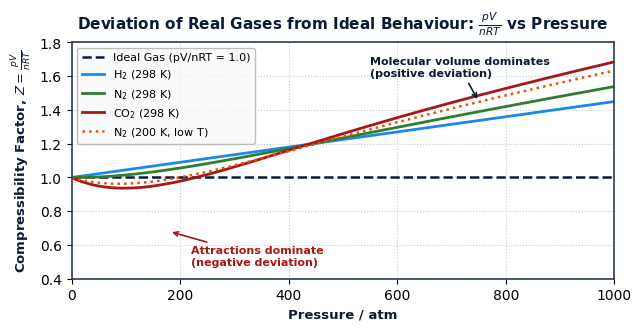
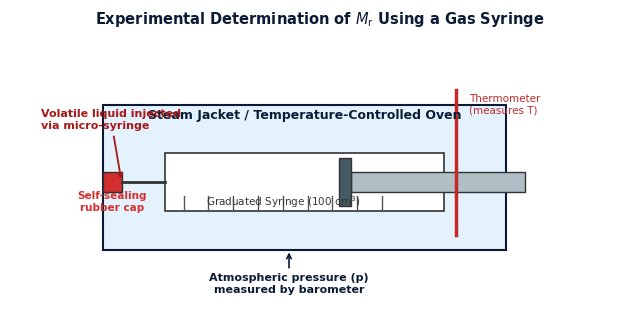
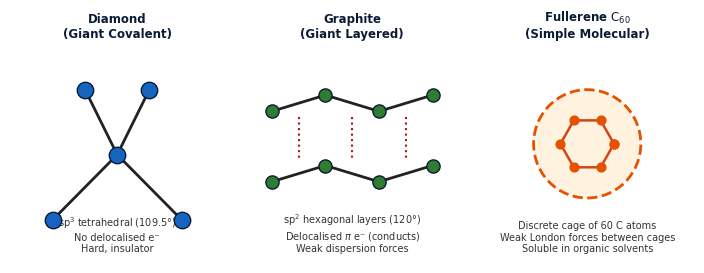
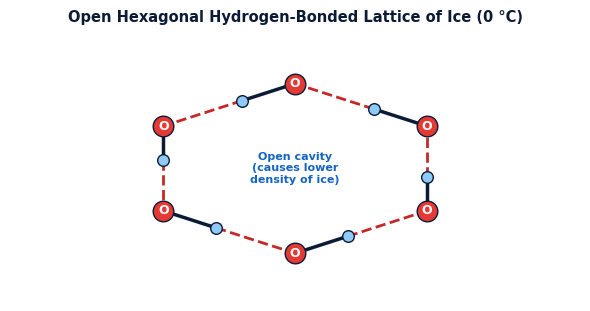

Write Python code to recreate these figures, in order.
"""
Generate high-resolution figures for Topic 4: States of Matter.
"""
import matplotlib.pyplot as plt
import numpy as np
import os

os.makedirs(r"z:\tests n quizes63\books\psycology\new styl\figures", exist_ok=True)
fig_dir = r"z:\tests n quizes63\books\psycology\new styl\figures"

plt.rcParams.update({
    'font.sans-serif': 'Arial',
    'font.family': 'sans-serif',
    'figure.autolayout': True,
    'axes.edgecolor': '#2a3b5c',
    'axes.linewidth': 1.2,
})

# -------------------------------------------------------------
# Figure 1: Real vs Ideal Gas Deviations (pV/nRT vs p)
# -------------------------------------------------------------
fig, ax = plt.subplots(figsize=(6.5, 3.4), dpi=200)

p = np.linspace(0, 1000, 400)

# Ideal gas
ax.axhline(1.0, color='#0b1b36', linestyle='--', linewidth=1.8, label='Ideal Gas (pV/nRT = 1.0)')

# Real gases
# H2 (almost purely repulsive effect dominating due to very small size and weak London forces)
z_h2 = 1.0 + 0.00045 * p
ax.plot(p, z_h2, color='#1e88e5', linewidth=2.0, label=r'$\mathrm{H_2}$ (298 K)')

# N2 (dip due to attraction, then rise due to volume)
z_n2 = 1.0 - 0.0006 * p * np.exp(-p / 250) + 0.00055 * p
ax.plot(p, z_n2, color='#2e7d32', linewidth=2.0, label=r'$\mathrm{N_2}$ (298 K)')

# CO2 (stronger dip due to greater polarisability / attractions)
z_co2 = 1.0 - 0.0022 * p * np.exp(-p / 200) + 0.0007 * p
ax.plot(p, z_co2, color='#a81717', linewidth=2.0, label=r'$\mathrm{CO_2}$ (298 K)')

# Low T vs High T for N2
z_n2_lowT = 1.0 - 0.0016 * p * np.exp(-p / 220) + 0.00065 * p
ax.plot(p, z_n2_lowT, color='#e65100', linewidth=1.8, linestyle=':', label=r'$\mathrm{N_2}$ (200 K, low T)')

ax.set_title(r'Deviation of Real Gases from Ideal Behaviour: $\frac{pV}{nRT}$ vs Pressure', fontsize=11, fontweight='bold', color='#0b1b36', pad=10)
ax.set_xlabel('Pressure / atm', fontsize=9.5, fontweight='bold', color='#0b1b36')
ax.set_ylabel(r'Compressibility Factor, $Z = \frac{pV}{nRT}$', fontsize=9.5, fontweight='bold', color='#0b1b36')
ax.set_xlim(0, 1000)
ax.set_ylim(0.4, 1.8)
ax.grid(True, linestyle=':', alpha=0.6, color='#99aab5')

# Annotations
ax.annotate('Attractions dominate\n(negative deviation)', xy=(180, 0.68), xytext=(220, 0.48),
            arrowprops=dict(arrowstyle='->', color='#a81717', lw=1.2),
            fontsize=8, color='#a81717', fontweight='semibold')
ax.annotate('Molecular volume dominates\n(positive deviation)', xy=(750, 1.45), xytext=(550, 1.6),
            arrowprops=dict(arrowstyle='->', color='#0b1b36', lw=1.2),
            fontsize=8, color='#0b1b36', fontweight='semibold')

ax.legend(frameon=True, facecolor='#f8f9fa', edgecolor='#b0aca4', fontsize=8, loc='upper left')
plt.tight_layout()
fig.savefig(os.path.join(fig_dir, 'real_vs_ideal_gas.png'), dpi=200)
plt.close(fig)

# -------------------------------------------------------------
# Figure 2: Gas Syringe Apparatus for Volatile Liquid Mr
# -------------------------------------------------------------
fig, ax = plt.subplots(figsize=(6.5, 3.4), dpi=200)
ax.set_xlim(0, 10)
ax.set_ylim(0, 6)
ax.axis('off')

# Water/steam oven box
rect_oven = plt.Rectangle((1.5, 1.5), 6.5, 3.0, facecolor='#e3f2fd', edgecolor='#0b1b36', linewidth=1.5)
ax.add_patch(rect_oven)
ax.text(4.75, 4.2, 'Steam Jacket / Temperature-Controlled Oven', ha='center', fontsize=9, fontweight='bold', color='#0b1b36')

# Gas syringe body inside
rect_syr = plt.Rectangle((2.5, 2.3), 4.5, 1.2, facecolor='#ffffff', edgecolor='#333333', linewidth=1.2)
ax.add_patch(rect_syr)
# Syringe graduations
for gx in np.linspace(2.8, 6.0, 9):
    ax.plot([gx, gx], [2.3, 2.6], color='#555555', lw=1)
ax.text(4.4, 2.4, r'Graduated Syringe ($100\ \mathrm{cm^3}$)', ha='center', fontsize=7.5, color='#333333')

# Syringe plunger
plunger_shaft = plt.Rectangle((5.5, 2.7), 2.8, 0.4, facecolor='#b0bec5', edgecolor='#333333', linewidth=1)
plunger_head = plt.Rectangle((5.3, 2.4), 0.2, 1.0, facecolor='#455a64', edgecolor='#333333', linewidth=1)
ax.add_patch(plunger_shaft)
ax.add_patch(plunger_head)

# Capillary / nozzle & self-sealing cap
ax.plot([2.5, 1.8], [2.9, 2.9], color='#333333', lw=2)
cap = plt.Rectangle((1.5, 2.7), 0.3, 0.4, facecolor='#d32f2f', edgecolor='#333333', lw=1)
ax.add_patch(cap)
ax.text(1.65, 2.3, 'Self-sealing\nrubber cap', ha='center', fontsize=7.5, color='#d32f2f', fontweight='semibold')

# Hypodermic syringe injection
ax.annotate('Volatile liquid injected\nvia micro-syringe', xy=(1.8, 2.9), xytext=(0.5, 4.0),
            arrowprops=dict(arrowstyle='->', color='#a81717', lw=1.3),
            fontsize=8, color='#a81717', fontweight='bold')

# Thermometer
ax.plot([7.2, 7.2], [1.8, 4.8], color='#c62828', lw=2.5)
ax.text(7.4, 4.5, 'Thermometer\n(measures T)', fontsize=7.5, color='#c62828', va='center')

# Pressure gauge
ax.annotate('Atmospheric pressure (p)\nmeasured by barometer', xy=(4.5, 1.5), xytext=(4.5, 0.6),
            arrowprops=dict(arrowstyle='->', color='#0b1b36', lw=1.2),
            ha='center', fontsize=8, color='#0b1b36', fontweight='bold')

ax.set_title(r'Experimental Determination of $M_\mathrm{r}$ Using a Gas Syringe', fontsize=10.5, fontweight='bold', color='#0b1b36')
plt.tight_layout()
fig.savefig(os.path.join(fig_dir, 'gas_syringe_apparatus.png'), dpi=200)
plt.close(fig)

# -------------------------------------------------------------
# Figure 3: Carbon Allotropes & Giant Structures
# -------------------------------------------------------------
fig, (ax1, ax2, ax3) = plt.subplots(1, 3, figsize=(7.2, 2.8), dpi=200)

# Diamond
ax1.set_xlim(-2, 2)
ax1.set_ylim(-2, 2)
ax1.axis('off')
ax1.set_title('Diamond\n(Giant Covalent)', fontsize=8.5, fontweight='bold', color='#0b1b36')
pts_dia = [(0, 0), (-1.2, -1.2), (1.2, -1.2), (-0.6, 1.2), (0.6, 1.2)]
for p in pts_dia[1:]:
    ax1.plot([0, p[0]], [0, p[1]], color='#222222', lw=2)
for p in pts_dia:
    ax1.scatter(p[0], p[1], s=140, color='#1565c0', edgecolors='#0b1b36', zorder=5)
ax1.text(0, -1.8, r'$\mathrm{sp^3}$ tetrahedral (109.5°)' '\nNo delocalised e⁻\nHard, insulator', ha='center', fontsize=7, color='#333333')

# Graphite
ax2.set_xlim(-2, 2)
ax2.set_ylim(-2, 2)
ax2.axis('off')
ax2.set_title('Graphite\n(Giant Layered)', fontsize=8.5, fontweight='bold', color='#0b1b36')
# Layer 1
ax2.plot([-1.5, -0.5, 0.5, 1.5], [0.8, 1.1, 0.8, 1.1], color='#222222', lw=2)
ax2.scatter([-1.5, -0.5, 0.5, 1.5], [0.8, 1.1, 0.8, 1.1], s=90, color='#2e7d32', edgecolors='#0b1b36', zorder=5)
# Layer 2
ax2.plot([-1.5, -0.5, 0.5, 1.5], [-0.5, -0.2, -0.5, -0.2], color='#222222', lw=2)
ax2.scatter([-1.5, -0.5, 0.5, 1.5], [-0.5, -0.2, -0.5, -0.2], s=90, color='#2e7d32', edgecolors='#0b1b36', zorder=5)
# London forces between layers
for x in [-1.0, 0.0, 1.0]:
    ax2.plot([x, x], [0.7, -0.1], color='#a81717', linestyle=':', lw=1.5)
ax2.text(0, -1.8, r'$\mathrm{sp^2}$ hexagonal layers (120°)' '\nDelocalised $\pi$ e⁻ (conducts)\nWeak dispersion forces', ha='center', fontsize=7, color='#333333')

# Fullerene C60
ax3.set_xlim(-2, 2)
ax3.set_ylim(-2, 2)
ax3.axis('off')
ax3.set_title(r'Fullerene $\mathrm{C_{60}}$' '\n(Simple Molecular)', fontsize=8.5, fontweight='bold', color='#0b1b36')
circle = plt.Circle((0, 0.2), 1.0, facecolor='#fff3e0', edgecolor='#e65100', linewidth=2, linestyle='--')
ax3.add_patch(circle)
# Hexagonal ring on front
theta = np.linspace(0, 2*np.pi, 7)
hx = 0.5 * np.cos(theta)
hy = 0.2 + 0.5 * np.sin(theta)
ax3.plot(hx, hy, color='#d84315', lw=1.8)
ax3.scatter(hx, hy, s=40, color='#e65100', zorder=5)
ax3.text(0, -1.8, 'Discrete cage of 60 C atoms\nWeak London forces between cages\nSoluble in organic solvents', ha='center', fontsize=7, color='#333333')

plt.tight_layout()
fig.savefig(os.path.join(fig_dir, 'carbon_allotropes_structure.png'), dpi=200)
plt.close(fig)

# -------------------------------------------------------------
# Figure 4: Ice Open Hexagonal Lattice vs Liquid Water
# -------------------------------------------------------------
fig, ax = plt.subplots(figsize=(6.0, 3.2), dpi=200)
ax.set_xlim(-3, 3)
ax.set_ylim(-2.5, 2.5)
ax.axis('off')

# Hexagonal arrangement of oxygen atoms
r = 1.6
angles = np.linspace(np.pi/6, 2*np.pi + np.pi/6, 7)
ox = r * np.cos(angles)
oy = r * np.sin(angles)

# Plot covalent and hydrogen bonds
for i in range(6):
    # Covalent bond (thick solid)
    mx = 0.6 * ox[i] + 0.4 * ox[i+1]
    my = 0.6 * oy[i] + 0.4 * oy[i+1]
    ax.plot([ox[i], mx], [oy[i], my], color='#0b1b36', lw=2.5)
    # Hydrogen bond (dashed)
    ax.plot([mx, ox[i+1]], [my, oy[i+1]], color='#c62828', linestyle='--', lw=2.0)
    # Hydrogen atom
    ax.scatter(mx, my, s=70, color='#90caf9', edgecolors='#0b1b36', zorder=6)

# Oxygen atoms
ax.scatter(ox[:6], oy[:6], s=220, color='#e53935', edgecolors='#0b1b36', zorder=7)
for i in range(6):
    ax.text(ox[i], oy[i], 'O', ha='center', va='center', color='white', fontweight='bold', fontsize=9, zorder=8)

# Central cavity
ax.text(0, 0, 'Open cavity\n(causes lower\ndensity of ice)', ha='center', va='center', fontsize=8, fontweight='bold', color='#1565c0')

ax.set_title('Open Hexagonal Hydrogen-Bonded Lattice of Ice (0 °C)', fontsize=10.5, fontweight='bold', color='#0b1b36', pad=10)
plt.tight_layout()
fig.savefig(os.path.join(fig_dir, 'ice_lattice_structure.png'), dpi=200)
plt.close(fig)

print("Generated Topic 4 figures successfully!")
